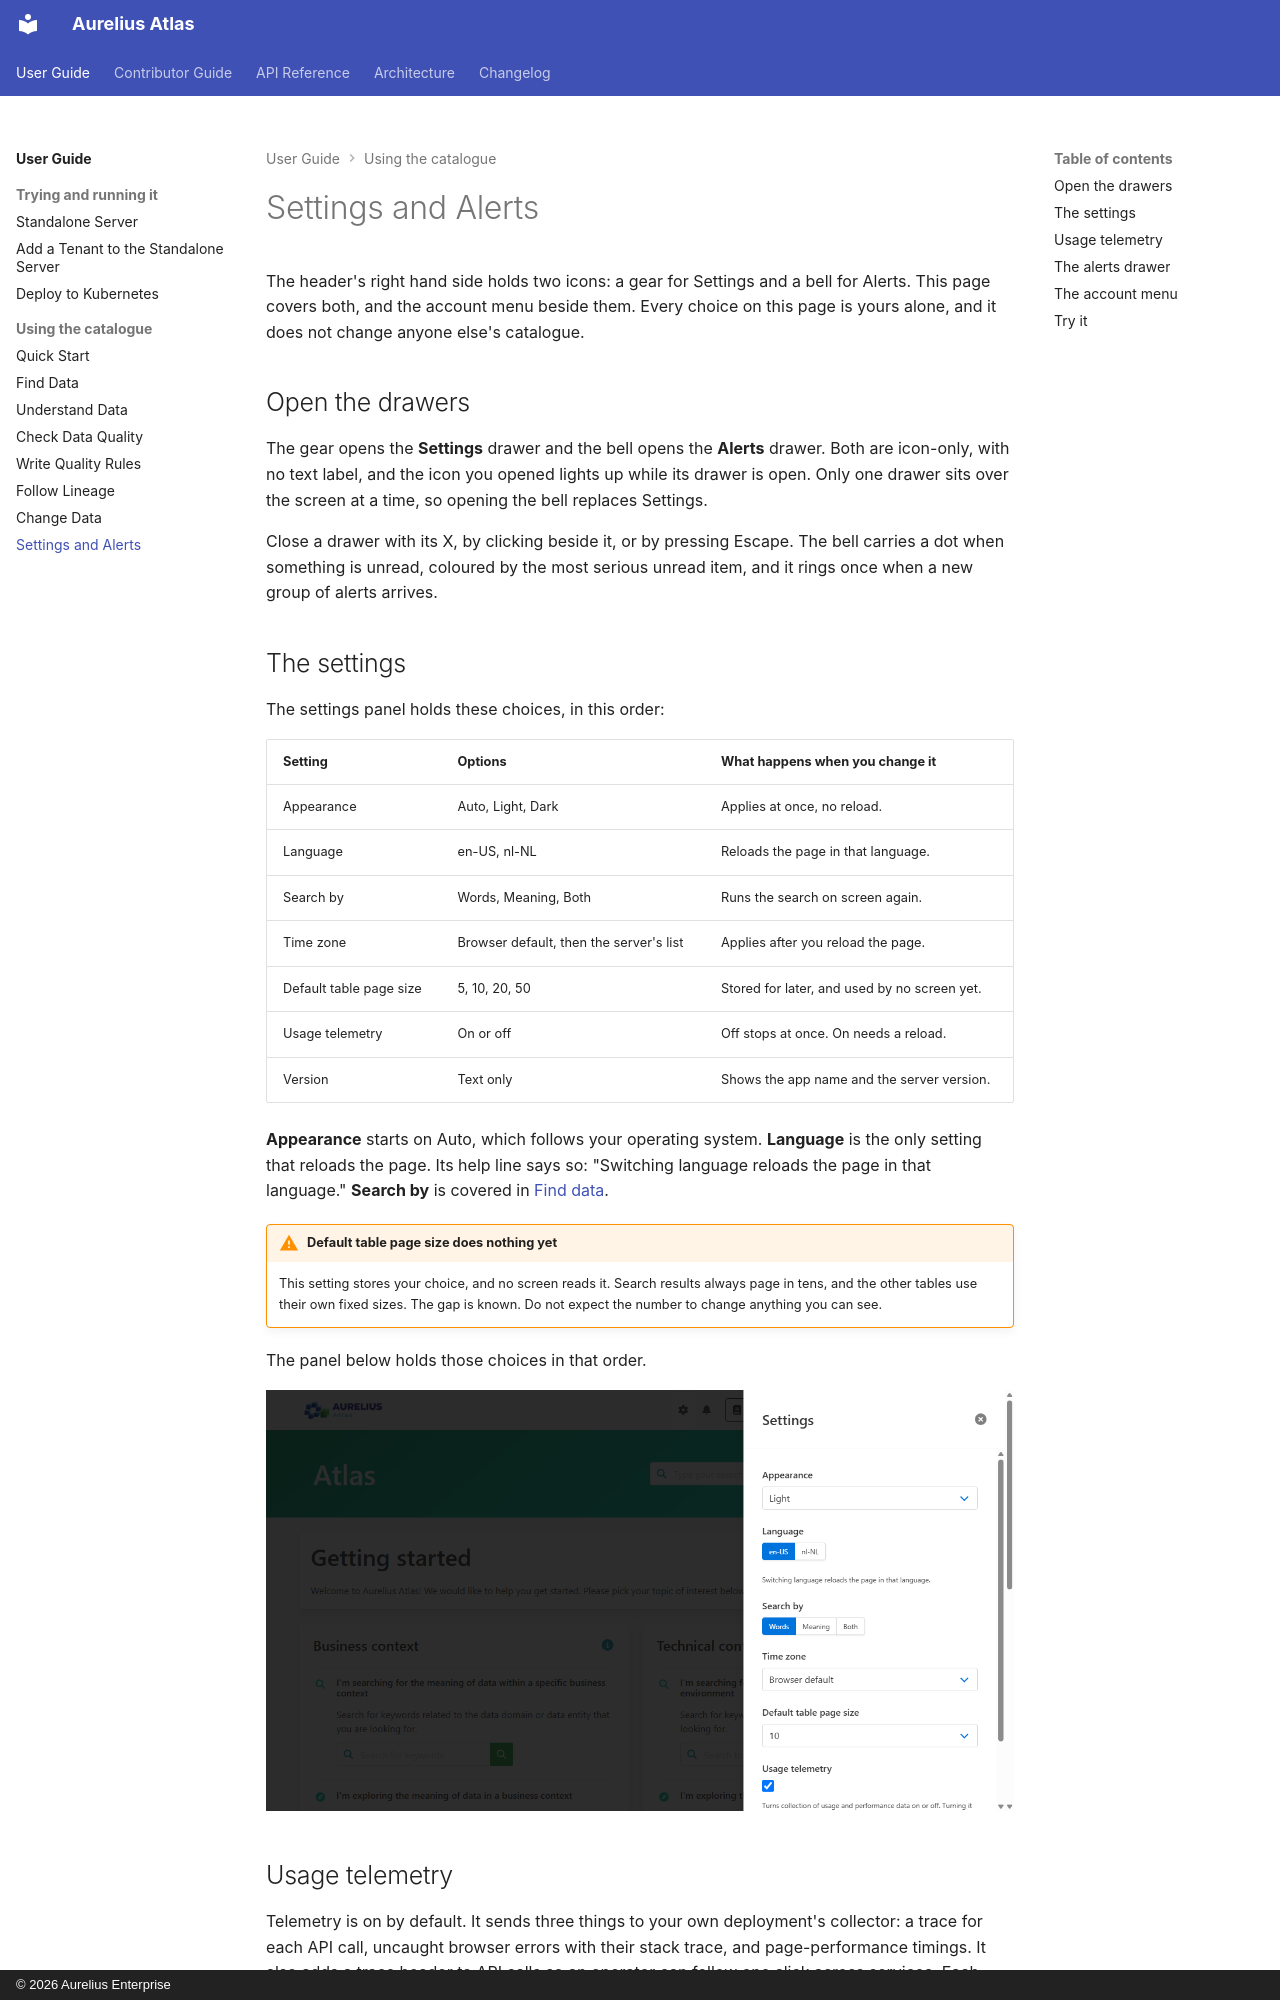

repository: aureliusenterprise/aurelius-atlas · page: user-guide/settings-and-alerts/index.html · generator: mkdocs · copyright: © 2026 Aurelius Enterprise

# Settings and Alerts

The header's right hand side holds two icons: a gear for Settings and a bell for Alerts. This page
covers both, and the account menu beside them. Every choice on this page is yours alone, and it does
not change anyone else's catalogue.

## Open the drawers

The gear opens the **Settings** drawer and the bell opens the **Alerts** drawer. Both are icon-only,
with no text label, and the icon you opened lights up while its drawer is open. Only one drawer sits
over the screen at a time, so opening the bell replaces Settings.

Close a drawer with its X, by clicking beside it, or by pressing Escape. The bell carries a dot when
something is unread, coloured by the most serious unread item, and it rings once when a new group of
alerts arrives.

## The settings

The settings panel holds these choices, in this order:

| Setting                 | Options                                 | What happens when you change it              |
| ----------------------- | --------------------------------------- | -------------------------------------------- |
| Appearance              | Auto, Light, Dark                       | Applies at once, no reload.                  |
| Language                | en-US, nl-NL                            | Reloads the page in that language.           |
| Search by               | Words, Meaning, Both                    | Runs the search on screen again.             |
| Time zone               | Browser default, then the server's list | Applies after you reload the page.           |
| Default table page size | 5, 10, 20, 50                           | Stored for later, and used by no screen yet. |
| Usage telemetry         | On or off                               | Off stops at once. On needs a reload.        |
| Version                 | Text only                               | Shows the app name and the server version.   |

**Appearance** starts on Auto, which follows your operating system. **Language** is the only setting
that reloads the page. Its help line says so: "Switching language reloads the page in that
language." **Search by** is covered in [Find data](find-data.md#words-meaning-and-both).

!!! WARNING "Default table page size does nothing yet"

    This setting stores your choice, and no screen reads it. Search results always page in tens, and
    the other tables use their own fixed sizes. The gap is known. Do not expect the number to change
    anything you can see.

The panel below holds those choices in that order.

![The Settings drawer.](../assets/user-guide/settings-panel.png)
